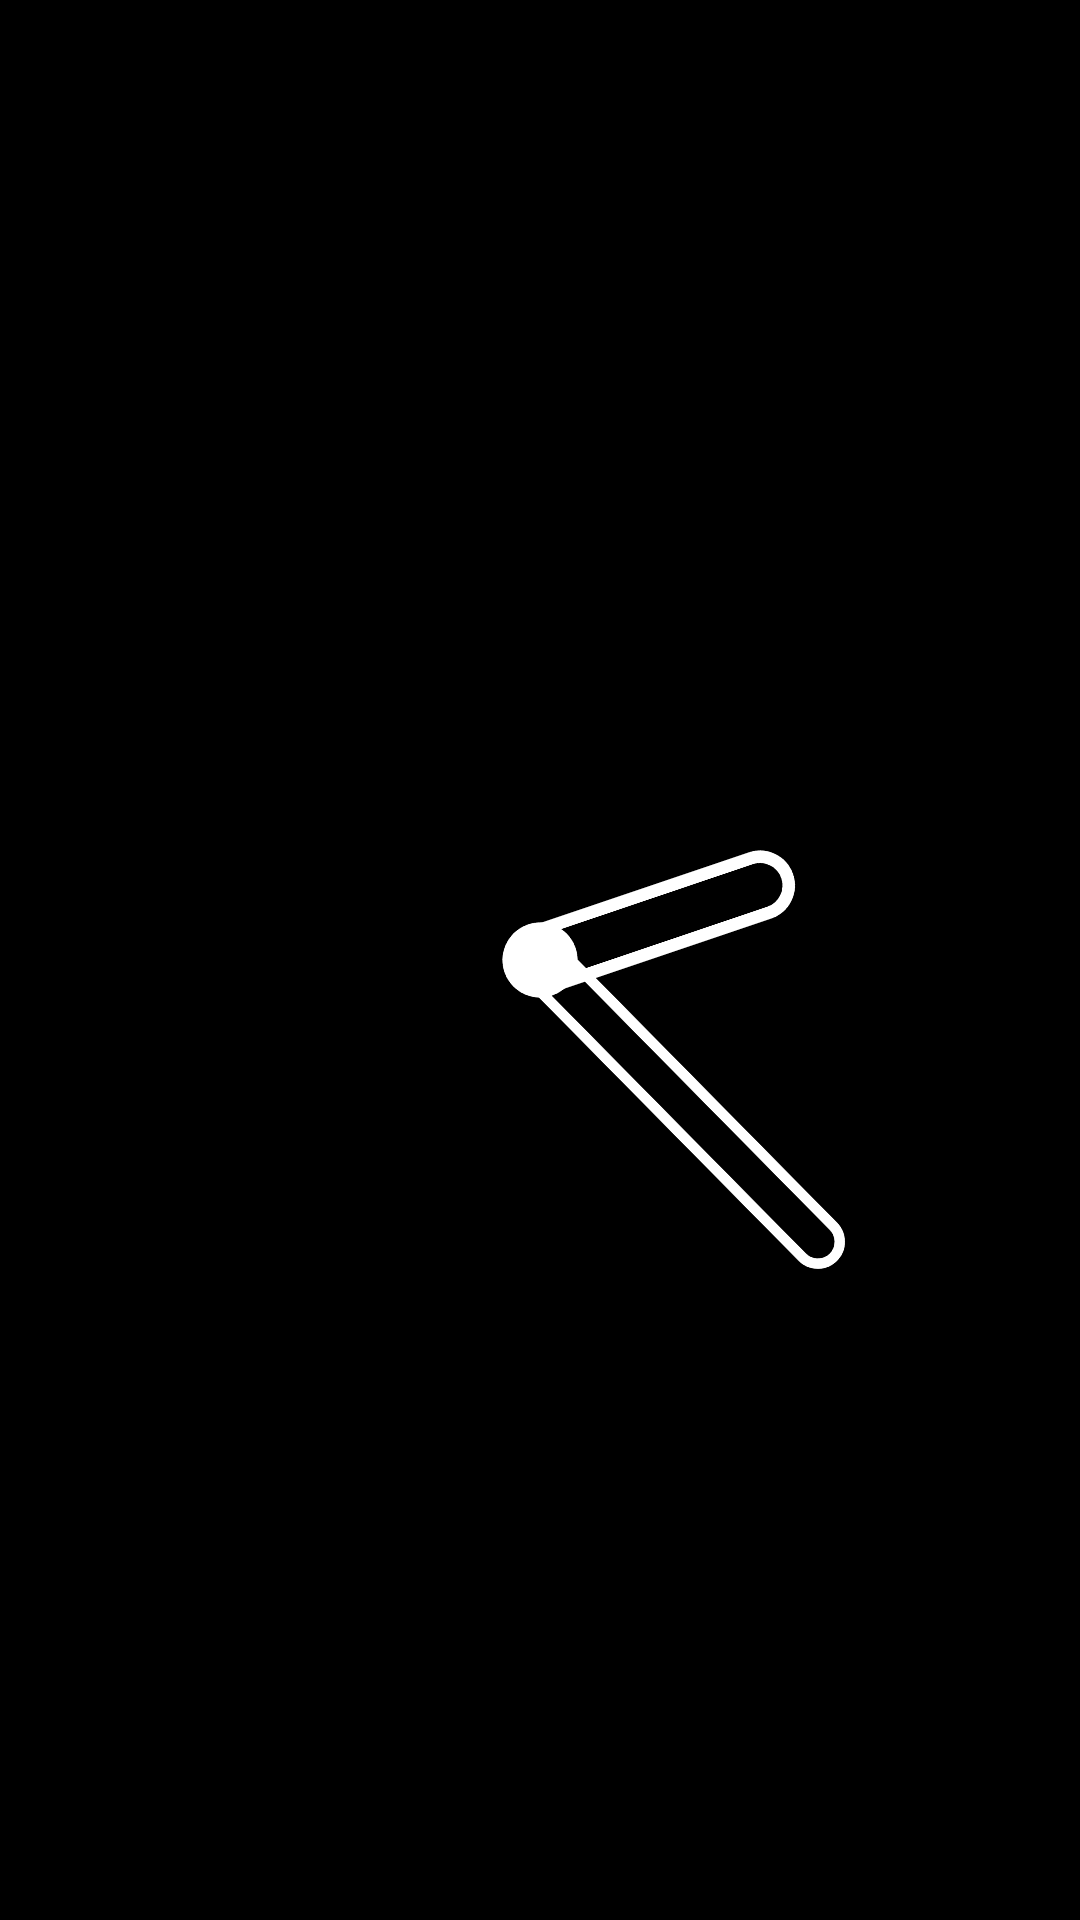

This screen was rendered from an Android layout file. Write that file and the resources it references.
<!-- AndroidManifest.xml: application theme Theme.VersityLauncher -->
<!-- res/layout/widget_analog_skeleton_light.xml -->
<?xml version="1.0" encoding="utf-8"?>
<FrameLayout xmlns:android="http://schemas.android.com/apk/res/android"
    android:id="@+id/w_root"
    android:layout_width="match_parent"
    android:layout_height="match_parent">

    <ImageView
        android:id="@+id/w_bg"
        android:layout_width="match_parent"
        android:layout_height="match_parent"
        android:importantForAccessibility="no"
        android:scaleType="fitXY"
        android:visibility="gone" />

    <ImageView
        android:id="@+id/w_border"
        android:layout_width="match_parent"
        android:layout_height="match_parent"
        android:importantForAccessibility="no"
        android:scaleType="fitXY"
        android:visibility="gone" />

    <FrameLayout
        android:id="@+id/w_content"
        android:layout_width="match_parent"
        android:layout_height="match_parent"
        android:padding="6dp">

        <ImageView
            android:id="@+id/w_dial"
            android:layout_width="match_parent"
            android:layout_height="match_parent"
            android:importantForAccessibility="no"
            android:scaleType="fitCenter" />

        <AnalogClock
            android:id="@+id/w_analog"
            android:layout_width="match_parent"
            android:layout_height="match_parent"
            android:dial="@drawable/wa_dial_blank"
            android:hand_hour="@drawable/wa_hand_skeleton_hour_light"
            android:hand_minute="@drawable/wa_hand_skeleton_minute_light" />
    </FrameLayout>
</FrameLayout>
<!-- resources referenced by this layout -->
<resources>
  <!-- drawable wa_dial_blank (drawable) -->
  <?xml version="1.0" encoding="utf-8"?>
  <vector xmlns:android="http://schemas.android.com/apk/res/android"
      android:width="1200dp"
      android:height="1200dp"
      android:viewportWidth="200"
      android:viewportHeight="200">
      <path android:fillColor="#00000000" android:pathData="M0,0h200v200h-200z" />
  </vector>
  <!-- drawable wa_hand_skeleton_hour_light (drawable) -->
  <?xml version="1.0" encoding="utf-8"?>
  <vector xmlns:android="http://schemas.android.com/apk/res/android"
      android:width="1200dp"
      android:height="1200dp"
      android:viewportWidth="200"
      android:viewportHeight="200">
      <path android:strokeColor="#FFFFFFFF" android:strokeWidth="2.4" android:strokeLineJoin="round" android:pathData="M94.5,55.5 a5.5,5.5 0,0 1,11.0,0 L105.5,98.5 a5.5,5.5 0,0 1,-11.0,0 Z" />
  </vector>
  <!-- drawable wa_hand_skeleton_minute_light (drawable) -->
  <?xml version="1.0" encoding="utf-8"?>
  <vector xmlns:android="http://schemas.android.com/apk/res/android"
      android:width="1200dp"
      android:height="1200dp"
      android:viewportWidth="200"
      android:viewportHeight="200">
      <path android:strokeColor="#FFFFFFFF" android:strokeWidth="2.0" android:strokeLineJoin="round" android:pathData="M95.8,24.2 a4.2,4.2 0,0 1,8.4,0 L104.2,99.8 a4.2,4.2 0,0 1,-8.4,0 Z" />
      <path android:fillColor="#FFFFFFFF" android:pathData="M100,100 m-7.2,0 a7.2,7.2 0,1 1,14.4,0 a7.2,7.2 0,1 1,-14.4,0" />
  </vector>
  <style name="Theme.VersityLauncher" parent="android:Theme.Material.NoActionBar">
          <item name="android:windowBackground">@color/window_background</item>
          <item name="android:statusBarColor">@android:color/transparent</item>
          <item name="android:navigationBarColor">@android:color/transparent</item>
      </style>
  <color name="window_background">#000000</color>
</resources>
